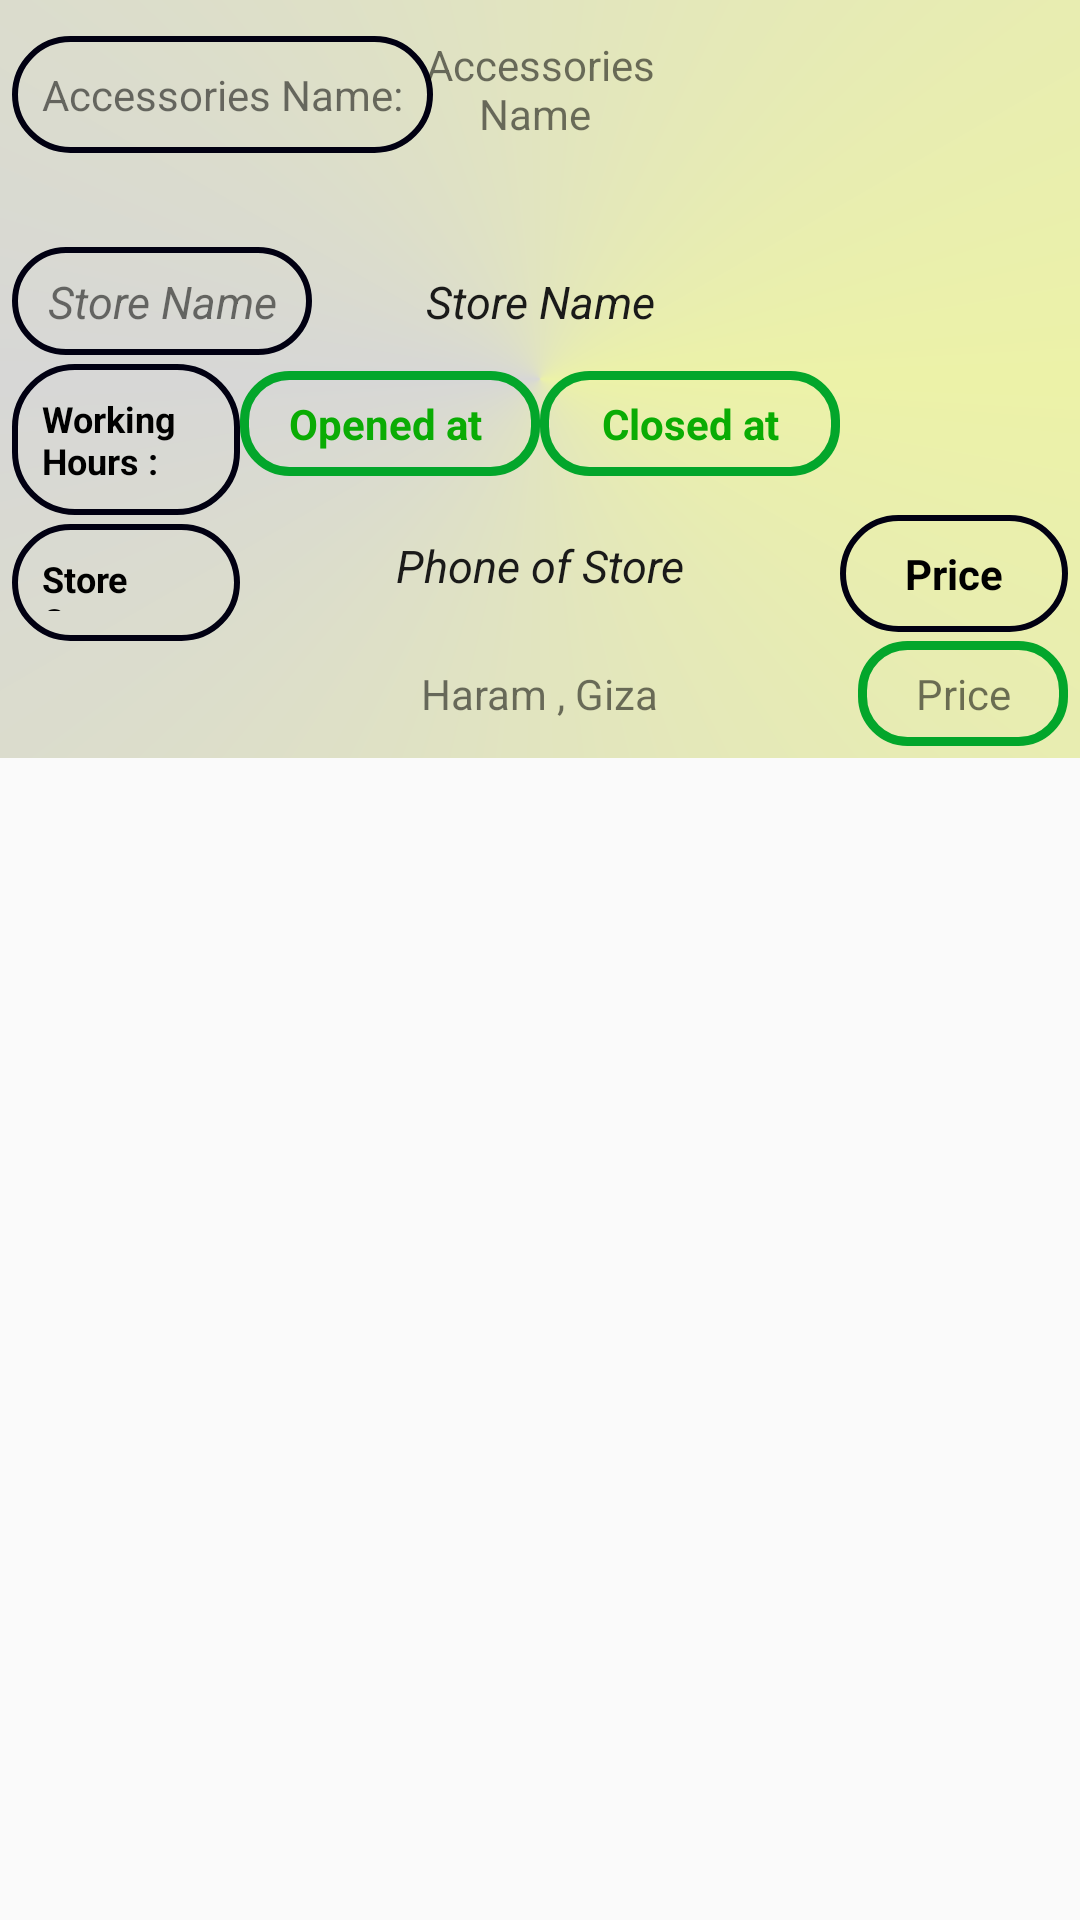

Layout XML and referenced resources for this Android screen:
<!-- AndroidManifest.xml: application theme AppTheme -->
<!-- res/layout/list_templete_accessories.xml -->
<?xml version="1.0" encoding="utf-8"?>
<android.support.design.widget.CoordinatorLayout xmlns:android="http://schemas.android.com/apk/res/android"
    xmlns:app="http://schemas.android.com/apk/res-auto"
    xmlns:tools="http://schemas.android.com/tools"
    android:id="@+id/coordinatorLayout"
    android:layout_width="match_parent"
    android:layout_height="match_parent"
    android:layout_marginTop="?android:attr/actionBarSize">

    <RelativeLayout xmlns:android="http://schemas.android.com/apk/res/android"
        xmlns:tools="http://schemas.android.com/tools"
        android:layout_width="match_parent"
        android:layout_height="wrap_content"
        android:background="@drawable/gradient_theme"
        android:orientation="vertical"
        android:padding="4dp"
        android:weightSum="2">

        <TextView
            android:layout_width="wrap_content"
            android:layout_height="wrap_content"

            android:layout_alignParentLeft="true"
            android:layout_alignParentStart="true"

            android:layout_alignTop="@+id/ImageOfAccessories_id"
            android:background="@drawable/border_login"
            android:text="Accessories Name:" />

        <TextView
            android:id="@+id/nameOfAccessories_id"
            android:layout_width="100dp"
            android:layout_height="wrap_content"

            android:layout_centerHorizontal="true"
            android:gravity="center"
            android:padding="8dp"
            android:text="Accessories Name "
            tools:ignore="UnknownId" />


        <ImageView
            android:id="@+id/ImageOfAccessories_id"
            android:layout_width="70dp"
            android:layout_height="70dp"
            android:layout_alignParentEnd="true"
            android:layout_alignParentRight="true"
            android:layout_alignParentTop="true"
            android:layout_margin="8dp"
            android:baselineAlignBottom="true"
            android:src="@drawable/accessories_icon" />

        <TextView
            android:id="@+id/priceshowid"
            android:layout_width="76dp"
            android:layout_height="wrap_content"
            android:layout_alignParentEnd="true"
            android:layout_below="@+id/workingHours1_id"
            android:background="@drawable/border_login"
            android:text="Price"
            android:gravity="center_horizontal"
            android:textColor="#000000"
            android:textSize="14sp"
            android:textStyle="bold"
            android:layout_alignParentRight="true" />

        <TextView
            android:id="@+id/price_id"
            android:layout_width="70dp"
            android:layout_height="wrap_content"
            android:layout_alignParentRight="true"
            android:layout_below="@+id/phoneOfStore"
            android:background="@drawable/border_registration"
            android:gravity="center_horizontal"
            android:padding="8dp"
            android:text="Price"
            tools:ignore="UnknownId" />


        <TextView
            android:id="@+id/textstore"
            android:layout_width="100dp"
            android:layout_height="36dp"
            android:layout_alignParentLeft="true"
            android:layout_alignParentStart="true"
            android:layout_alignTop="@+id/nameOfStore"
            android:background="@drawable/border_login"
            android:gravity="center_vertical|center_horizontal"
            android:padding="8dp"
            android:text="Store Name"
            android:textSize="15dp"
            android:textStyle="italic" />

        <TextView
            android:id="@+id/nameOfStore"
            android:layout_width="100dp"
            android:layout_height="wrap_content"
            android:layout_below="@+id/ImageOfAccessories_id"
            android:layout_centerHorizontal="true"
            android:layout_marginTop="-8dp"
            android:gravity="center_vertical|center_horizontal"
            android:padding="8dp"
            android:text="Store Name"

            android:textColor="#1a1a19"
            android:textSize="15sp"
            android:textStyle="italic" />

        <TextView
            android:id="@+id/workingHours1_id"
            android:layout_width="76dp"
            android:layout_marginTop="3dp"
            android:layout_height="wrap_content"
            android:layout_alignParentLeft="true"
            android:layout_alignParentStart="true"
            android:layout_below="@+id/textstore"
            android:background="@drawable/border_login"
            android:text="Working Hours :"
            android:textColor="#000000"
            android:textSize="12sp"
            android:textStyle="bold" />

        <LinearLayout
            android:id="@+id/timeOfClinics"
            android:layout_width="200dp"
            android:layout_height="wrap_content"
            android:layout_below="@+id/nameOfStore"
            android:layout_centerInParent="true"
            android:layout_marginBottom="5dp"
            android:layout_marginTop="5dp">

            <TextView
                android:id="@+id/openAtOfStore"
                android:layout_width="0dp"
                android:layout_height="wrap_content"
                android:layout_weight="0.5"
                android:background="@drawable/border_registration"
                android:gravity="center"
                android:padding="8dp"
                android:text="Opened at "
                android:textColor="#0aac04"
                android:textSize="14sp"
                android:textStyle="bold" />

            <TextView
                android:id="@+id/closeAtOfStore"
                android:layout_width="0dp"
                android:layout_height="wrap_content"
                android:layout_weight="0.5"
                android:background="@drawable/border_registration"
                android:gravity="center"
                android:padding="8dp"
                android:text="Closed at"
                android:textColor="#0aac04"
                android:textSize="14sp"
                android:textStyle="bold" />

        </LinearLayout>


        <TextView
            android:id="@+id/phone_store"
            android:layout_width="76dp"
            android:layout_height="50dp"
            android:layout_above="@+id/price_id"
            android:layout_alignParentLeft="true"
            android:layout_alignParentStart="true"
            android:layout_marginTop="3dp"
            android:background="@drawable/border_login"
            android:text="Store Contact"
            android:textColor="#000000"
            android:layout_below="@+id/workingHours1_id"
            android:textSize="12sp"
            android:textStyle="bold" />

        <TextView
            android:id="@+id/phoneOfStore"
            android:layout_width="170dp"
            android:layout_height="50dp"
            android:layout_below="@id/timeOfClinics"
            android:layout_centerHorizontal="true"

            android:gravity="center_vertical|center_horizontal"
            android:padding="8dp"
            android:text="Phone of Store"
            android:textColor="#1a1a19"
            android:textSize="15dp"
            android:textStyle="italic" />

        <TextView
            android:id="@+id/addressOfStore"
            android:layout_width="wrap_content"
            android:layout_height="wrap_content"
            android:layout_below="@id/phoneOfStore"
            android:layout_centerHorizontal="true"
            android:padding="8dp"
            android:text="Haram , Giza" />

    </RelativeLayout>

</android.support.design.widget.CoordinatorLayout>
<!-- resources referenced by this layout -->
<resources>
  <!-- drawable border_login (drawable) -->
  <?xml version="1.0" encoding="utf-8"?>
  <shape xmlns:android="http://schemas.android.com/apk/res/android" android:shape="rectangle">
      <corners android:radius="20dp"/>
      <padding android:left="10dp"
          android:right="10dp"
          android:top="10dp"
          android:bottom="10dp"/>
      <stroke android:width="2dp"
          android:color="#010012"/>
  
  </shape>
  <!-- drawable border_registration (drawable) -->
  <?xml version="1.0" encoding="utf-8"?>
  <shape xmlns:android="http://schemas.android.com/apk/res/android" android:shape="rectangle">
      <corners android:radius="15dp"/>
      <padding android:left="15dp"
          android:right="15dp"
          android:top="15dp"
          android:bottom="15dp"/>
      <stroke android:width="3dp"
          android:color="#03a62b"/>
  
  </shape>
  <!-- drawable gradient_theme (drawable) -->
  <?xml version="1.0" encoding="utf-8"?>
  <shape xmlns:android="http://schemas.android.com/apk/res/android">
      <gradient
          android:startColor="#ecf2a8"
          android:centerColor="#d7d7d6"
          android:endColor="#ecf2a8"
          android:type="sweep"
  
  
  
          ></gradient>
  
  
  </shape>
  <style name="AppTheme" parent="Theme.AppCompat.Light.DarkActionBar">
          
          <item name="colorPrimary">@color/colorPrimary</item>
          <item name="colorPrimaryDark">@color/colorPrimaryDark</item>
          <item name="colorAccent">@color/colorAccent</item>
      </style>
  <color name="colorPrimary">#eabf4f</color>
  <color name="colorPrimaryDark">#cf9d1d</color>
  <color name="colorAccent">#5eab6d</color>
</resources>
